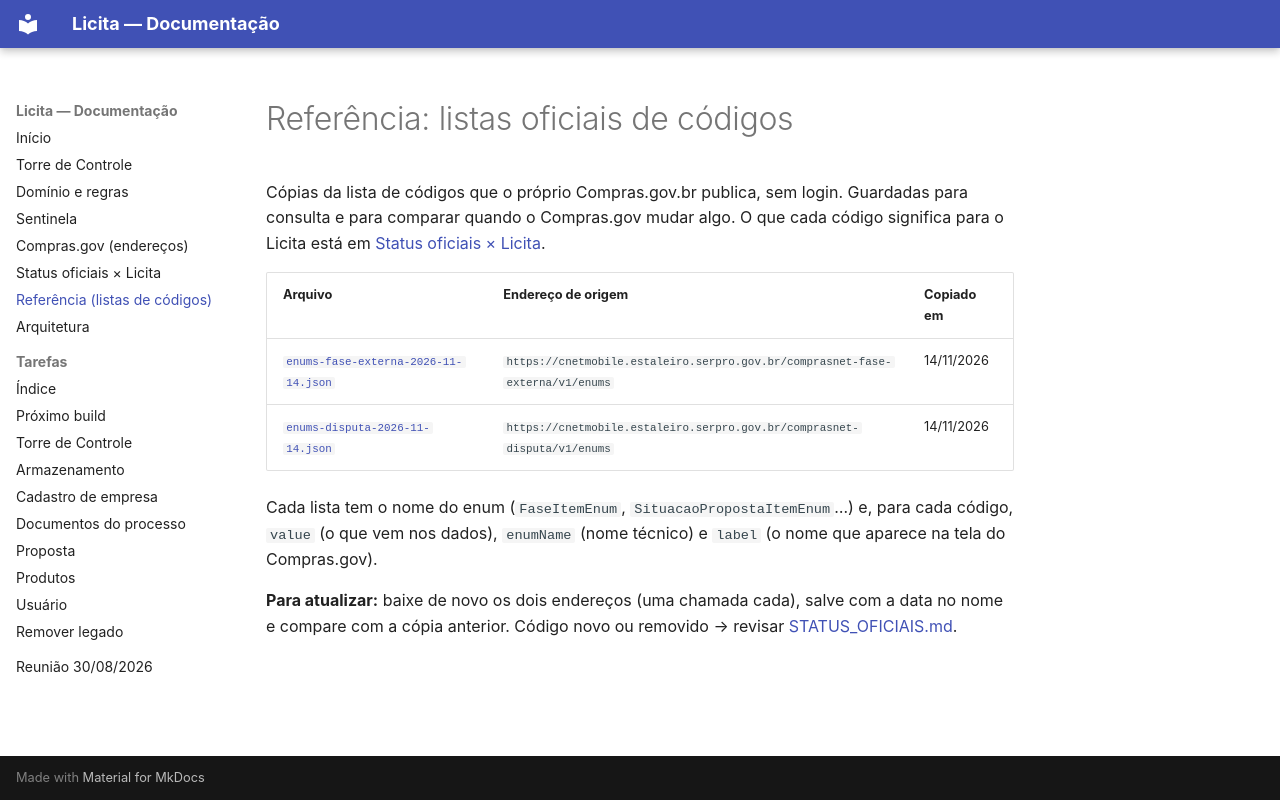

repository: VastiMV/licita-ec2 · page: referencia/index.html · generator: mkdocs

# Referência: listas oficiais de códigos

Cópias da lista de códigos que o próprio Compras.gov.br publica, sem login.
Guardadas para consulta e para comparar quando o Compras.gov mudar algo.
O que cada código significa para o Licita está em
[Status oficiais × Licita](../STATUS_OFICIAIS.md).

| Arquivo | Endereço de origem | Copiado em |
|---|---|---|
| [`enums-fase-externa-2026-11-14.json`](enums-fase-externa-2026-11-14.json) | `https://cnetmobile.estaleiro.serpro.gov.br/comprasnet-fase-externa/v1/enums` | 14/11/2026 |
| [`enums-disputa-2026-11-14.json`](enums-disputa-2026-11-14.json) | `https://cnetmobile.estaleiro.serpro.gov.br/comprasnet-disputa/v1/enums` | 14/11/2026 |

Cada lista tem o nome do enum (`FaseItemEnum`, `SituacaoPropostaItemEnum`…)
e, para cada código, `value` (o que vem nos dados), `enumName` (nome
técnico) e `label` (o nome que aparece na tela do Compras.gov).

**Para atualizar:** baixe de novo os dois endereços (uma chamada cada),
salve com a data no nome e compare com a cópia anterior. Código novo ou
removido → revisar [STATUS_OFICIAIS.md](../STATUS_OFICIAIS.md).
